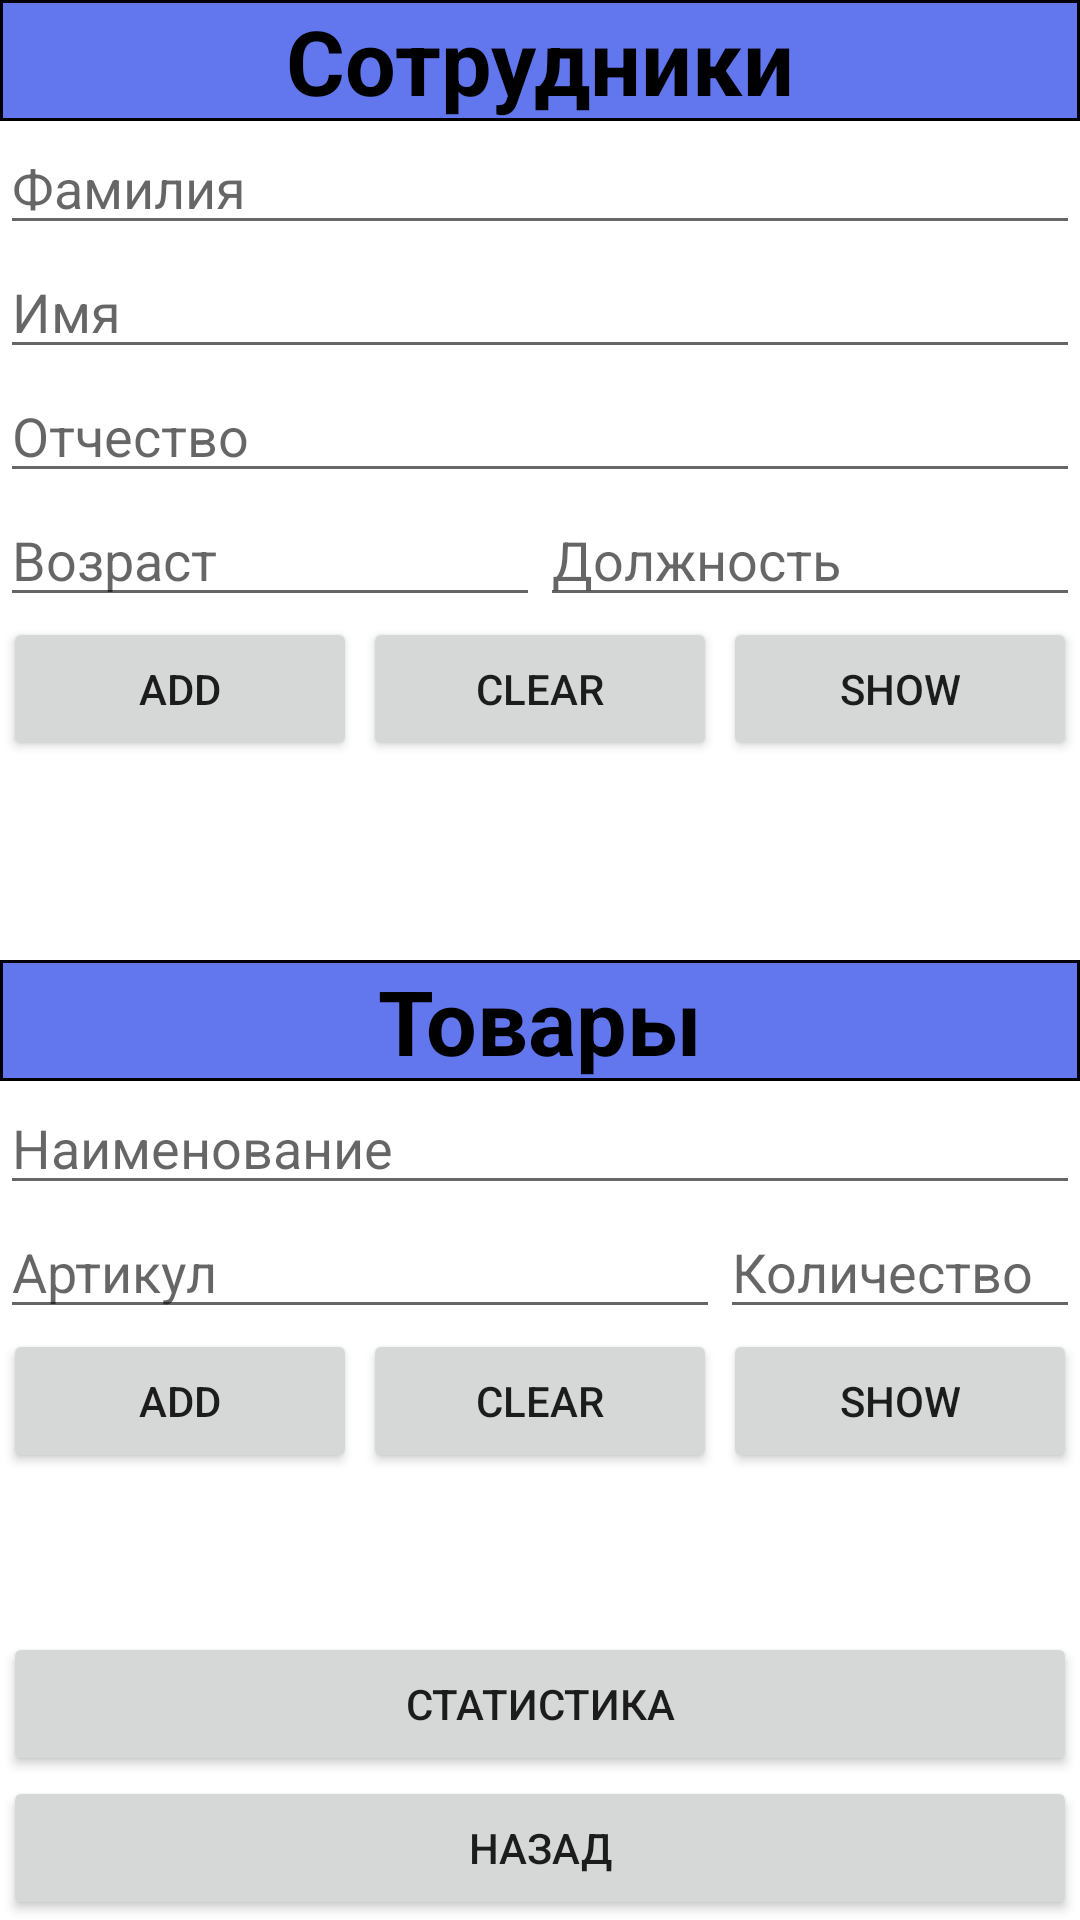

Layout XML and referenced resources for this Android screen:
<!-- AndroidManifest.xml: application theme Theme.Company -->
<!-- res/layout/activity_administrators.xml -->
<?xml version="1.0" encoding="utf-8"?>
<androidx.constraintlayout.widget.ConstraintLayout xmlns:android="http://schemas.android.com/apk/res/android"
    xmlns:app="http://schemas.android.com/apk/res-auto"
    xmlns:tools="http://schemas.android.com/tools"
    android:layout_width="match_parent"
    android:layout_height="match_parent"
    tools:context=".Administrators">

    <LinearLayout
        android:id="@+id/up"
        android:layout_width="0dp"
        android:layout_height="0dp"
        android:orientation="vertical"
        app:layout_constraintBottom_toTopOf="@id/down"
        app:layout_constraintEnd_toEndOf="parent"
        app:layout_constraintStart_toStartOf="parent"
        app:layout_constraintTop_toTopOf="parent">

        <TextView
            android:id="@+id/Employees"
            android:layout_width="match_parent"
            android:layout_height="wrap_content"
            android:background="@drawable/view_background"
            android:text="@string/employees"
            android:textAlignment="center"
            android:textColor="@color/black"
            android:textSize="30dp"
            android:textStyle="bold" />

        <EditText
            android:id="@+id/surname"
            android:layout_width="match_parent"
            android:layout_height="wrap_content"
            android:hint="@string/surname" />

        <EditText
            android:id="@+id/name"
            android:layout_width="match_parent"
            android:layout_height="wrap_content"
            android:hint="@string/name" />

        <EditText
            android:id="@+id/patronymic"
            android:layout_width="match_parent"
            android:layout_height="wrap_content"
            android:hint="@string/patronimyc" />

        <LinearLayout
            android:layout_width="match_parent"
            android:layout_height="wrap_content"
            android:orientation="horizontal">

            <EditText
                android:id="@+id/age"
                android:layout_width="0dp"
                android:layout_height="wrap_content"
                android:layout_weight="1.0"
                android:hint="@string/age" />

            <EditText
                android:id="@+id/dolgnost"
                android:layout_width="0dp"
                android:layout_height="wrap_content"
                android:layout_weight="1.0"
                android:hint="@string/dolgnost" />
        </LinearLayout>

        <LinearLayout
            android:layout_width="match_parent"
            android:layout_height="wrap_content"
            android:orientation="horizontal">

            <Button
                android:id="@+id/btnAddEmp"
                android:layout_width="0dp"
                android:layout_height="wrap_content"
                android:layout_marginLeft="1dp"
                android:layout_marginRight="1dp"
                android:layout_weight="1.0"
                android:text="@string/add" />

            <Button
                android:id="@+id/btnClearEmp"
                android:layout_width="0dp"
                android:layout_height="wrap_content"
                android:layout_marginLeft="1dp"
                android:layout_marginRight="1dp"
                android:layout_weight="1.0"
                android:text="@string/clear" />

            <Button
                android:id="@+id/btnShowEmp"
                android:layout_width="0dp"
                android:layout_height="wrap_content"
                android:layout_marginLeft="1dp"
                android:layout_marginRight="1dp"
                android:layout_weight="1.0"
                android:text="@string/show" />
        </LinearLayout>
    </LinearLayout>

    <LinearLayout
        android:id="@+id/down"
        android:layout_width="0dp"
        android:layout_height="0dp"
        android:orientation="vertical"
        app:layout_constraintBottom_toBottomOf="parent"
        app:layout_constraintEnd_toEndOf="parent"
        app:layout_constraintStart_toStartOf="parent"
        app:layout_constraintTop_toBottomOf="@id/up">

        <TextView
            android:id="@+id/item"
            android:layout_width="match_parent"
            android:layout_height="wrap_content"
            android:background="@drawable/view_background"
            android:text="@string/item"
            android:textAlignment="center"
            android:textColor="@color/black"
            android:textSize="30dp"
            android:textStyle="bold" />

        <EditText
            android:id="@+id/product"
            android:layout_width="match_parent"
            android:layout_height="wrap_content"
            android:hint="@string/product" />

        <LinearLayout
            android:layout_width="match_parent"
            android:layout_height="wrap_content"
            android:orientation="horizontal">

            <EditText
                android:id="@+id/article"
                android:layout_width="0dp"
                android:layout_height="wrap_content"
                android:layout_weight="2.0"
                android:hint="@string/article" />

            <EditText
                android:id="@+id/count"
                android:layout_width="0dp"
                android:layout_height="wrap_content"
                android:layout_weight="1.0"
                android:hint="@string/count" />
        </LinearLayout>

        <LinearLayout
            android:layout_width="match_parent"
            android:layout_height="wrap_content"
            android:orientation="horizontal">

            <Button
                android:id="@+id/btnAddItem"
                android:layout_width="0dp"
                android:layout_height="wrap_content"
                android:layout_marginLeft="1dp"
                android:layout_marginRight="1dp"
                android:layout_weight="1.0"
                android:text="@string/add" />

            <Button
                android:id="@+id/btnClearItem"
                android:layout_width="0dp"
                android:layout_height="wrap_content"
                android:layout_marginLeft="1dp"
                android:layout_marginRight="1dp"
                android:layout_weight="1.0"
                android:text="@string/clear" />

            <Button
                android:id="@+id/btnShowItem"
                android:layout_width="0dp"
                android:layout_height="wrap_content"
                android:layout_marginLeft="1dp"
                android:layout_marginRight="1dp"
                android:layout_weight="1.0"
                android:text="@string/show" />
        </LinearLayout>
    </LinearLayout>

    <Button
        android:id="@+id/btnStat"
        android:layout_width="match_parent"
        android:layout_height="wrap_content"
        android:layout_marginLeft="1dp"
        android:layout_marginRight="1dp"
        android:text="@string/stat"
        app:layout_constraintBottom_toTopOf="@id/btnBack"
        app:layout_constraintEnd_toEndOf="parent"
        app:layout_constraintStart_toStartOf="parent" />

    <Button
        android:id="@+id/btnBack"
        android:layout_width="match_parent"
        android:layout_height="wrap_content"
        android:layout_marginLeft="1dp"
        android:layout_marginRight="1dp"
        android:text="@string/backrus"
        app:layout_constraintBottom_toBottomOf="parent"
        app:layout_constraintEnd_toEndOf="parent"
        app:layout_constraintStart_toStartOf="parent" />

</androidx.constraintlayout.widget.ConstraintLayout>
<!-- resources referenced by this layout -->
<resources>
  <!-- drawable view_background (drawable) -->
  <?xml version="1.0" encoding="utf-8"?>
  <shape xmlns:android="http://schemas.android.com/apk/res/android">
      <solid android:color="#6277ee"/>
      <stroke android:width="1dp" android:color="@color/black"/>
  
  </shape>
  <string name="add">Add</string>
  <string name="age">Возраст</string>
  <string name="article">Артикул</string>
  <string name="backrus">Назад</string>
  <string name="clear">Clear</string>
  <string name="count">Количество</string>
  <string name="dolgnost">Должность</string>
  <string name="employees">Сотрудники</string>
  <string name="item">Товары</string>
  <string name="name">Имя</string>
  <string name="patronimyc">Отчество</string>
  <string name="product">Наименование</string>
  <string name="show">Show</string>
  <string name="stat">Статистика</string>
  <string name="surname">Фамилия</string>
  <style name="Theme.Company" parent="Theme.MaterialComponents.DayNight.DarkActionBar">
          
          <item name="colorPrimary">@color/purple_500</item>
          <item name="colorPrimaryVariant">@color/purple_700</item>
          <item name="colorOnPrimary">@color/white</item>
          
          <item name="colorSecondary">@color/teal_200</item>
          <item name="colorSecondaryVariant">@color/teal_700</item>
          <item name="colorOnSecondary">@color/black</item>
          
          <item name="android:statusBarColor" tools:targetApi="l">?attr/colorPrimaryVariant</item>
          
      </style>
  <!-- not gathered from this repository: default colours our renderer supplied (Android Studio template values) -->
  <color name="purple_500">#FF6200EE</color>
  <color name="purple_700">#FF3700B3</color>
  <color name="teal_200">#FF03DAC5</color>
  <color name="teal_700">#FF018786</color>
  <color name="black">#FF000000</color>
  <color name="white">#FFFFFFFF</color>
</resources>
